Run: headless pygame with SDL's dummy video driver; simulated clock (each Clock.tick advances the game by its frame time, no real sleeping); random seed 0; keys injected as events and as key.get_pressed() state; no mouse input.
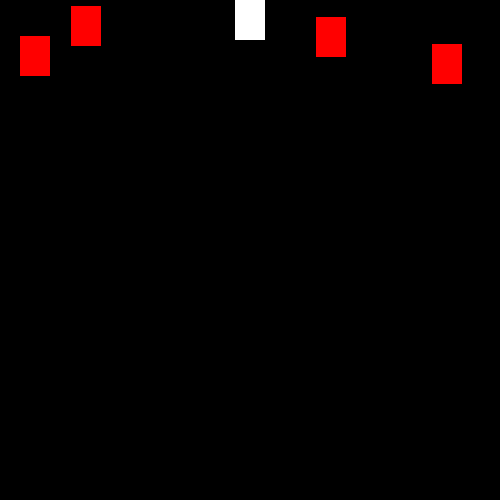
Frame 1 of 4 · flips 1–60 · no input
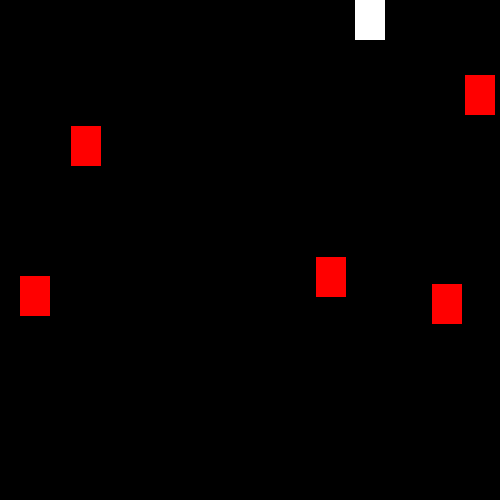
Frame 2 of 4 · flips 61–180 · tapped SPACE, RETURN · held RIGHT (→), D
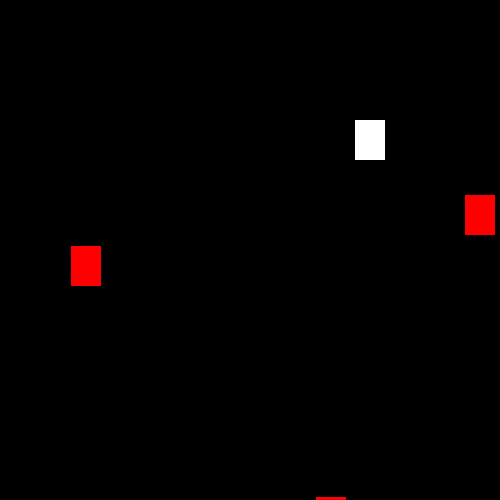
Frame 3 of 4 · flips 181–300 · held DOWN (↓), S
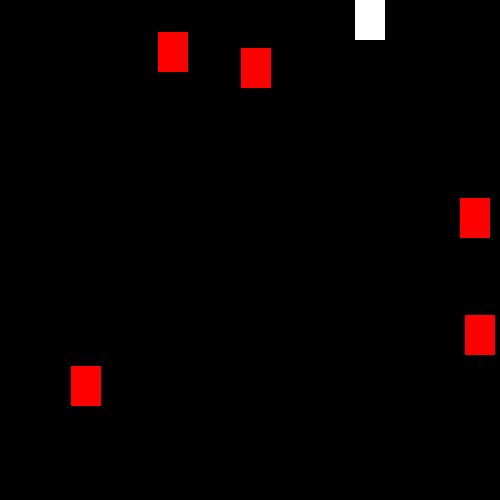
Frame 4 of 4 · flips 301–420 · held LEFT (←), A, UP (↑), W

The pygame program that drew these frames:

import pygame
import random
from pygame.constants import K_RIGHT
pygame.init

screen_width = 500
screen_height = 500

screen = pygame.display.set_mode((screen_width, screen_height))

pygame.display.set_caption("")

white = (255, 255, 255)
red = (255, 0, 0)

class Player(pygame.sprite.Sprite):
    def __init__(self):

        pygame.sprite.Sprite.__init__(self)

        self.image = pygame.Surface([30, 40])
        self.image.fill(white)

        self.rect = self.image.get_rect(center = (screen_width/2, screen_height/30))

        self.x_speed = 0
        self.y_speed = 0

    def update(self):
        self.x_speed = 0
        self.y_speed = 0
        speed = 1

        keystate = pygame.key.get_pressed()
        if keystate[pygame.K_UP]:
            self.y_speed -= speed
        elif keystate[pygame.K_DOWN]:
            self.y_speed += speed
        elif keystate[pygame.K_LEFT]:
            self.x_speed -= speed
        elif keystate[pygame.K_RIGHT]:
            self.x_speed += speed

        self.rect.x += self.x_speed
        self.rect.y += self.y_speed

        # Keep player inside screen bounds
        if self.rect.right >= screen_width:
            self.rect.right = screen_width

        if self.rect.bottom >= screen_height:
            self.rect.bottom = screen_height

        if self.rect.left <= 0:
            self.rect.left = 0

        if self.rect.top <= 0:
            self.rect.top = 0
class Enemy(pygame.sprite.Sprite):
    def __init__(self):
         pygame.sprite.Sprite.__init__(self)
         self.image = pygame.Surface([30,40])
         self.image.fill(red)
         self.rect = self.image.get_rect()
         self.rect.x = random.randrange(screen_width - self.rect.width)
         self.rect.y = random.randrange(-100,-40)
         self.y_speed = random.randrange(1,3)

    def update(self):
        self.rect.y += self.y_speed
        if self.rect.top > screen_height + 10:
            self.rect.x = random.randrange(screen_width - self.rect.width)
            self.rect.y = random.randrange(-100,-40)
            self.y_speed = random.randrange(1,3)

all_sprite = pygame.sprite.Group()
player = Player()
all_sprite.add(player)

enemies = pygame.sprite.Group()

for i in range(5):
    e = Enemy()
    all_sprite.add(e)
    enemies.add(e)

while True:
    # If players exit game then exit game loop
    for event in pygame.event.get():
        if event.type == pygame.QUIT:
            pygame.quit()
            quit()

    all_sprite.update()

    hits = pygame.sprite.spritecollide(player, enemies, True)

    for hit in hits:
        e = Enemy()
        all_sprite.add(e)
        enemies.add(e)

    screen.fill((0,0,0))
    all_sprite.draw(screen)

    pygame.display.flip()


    
